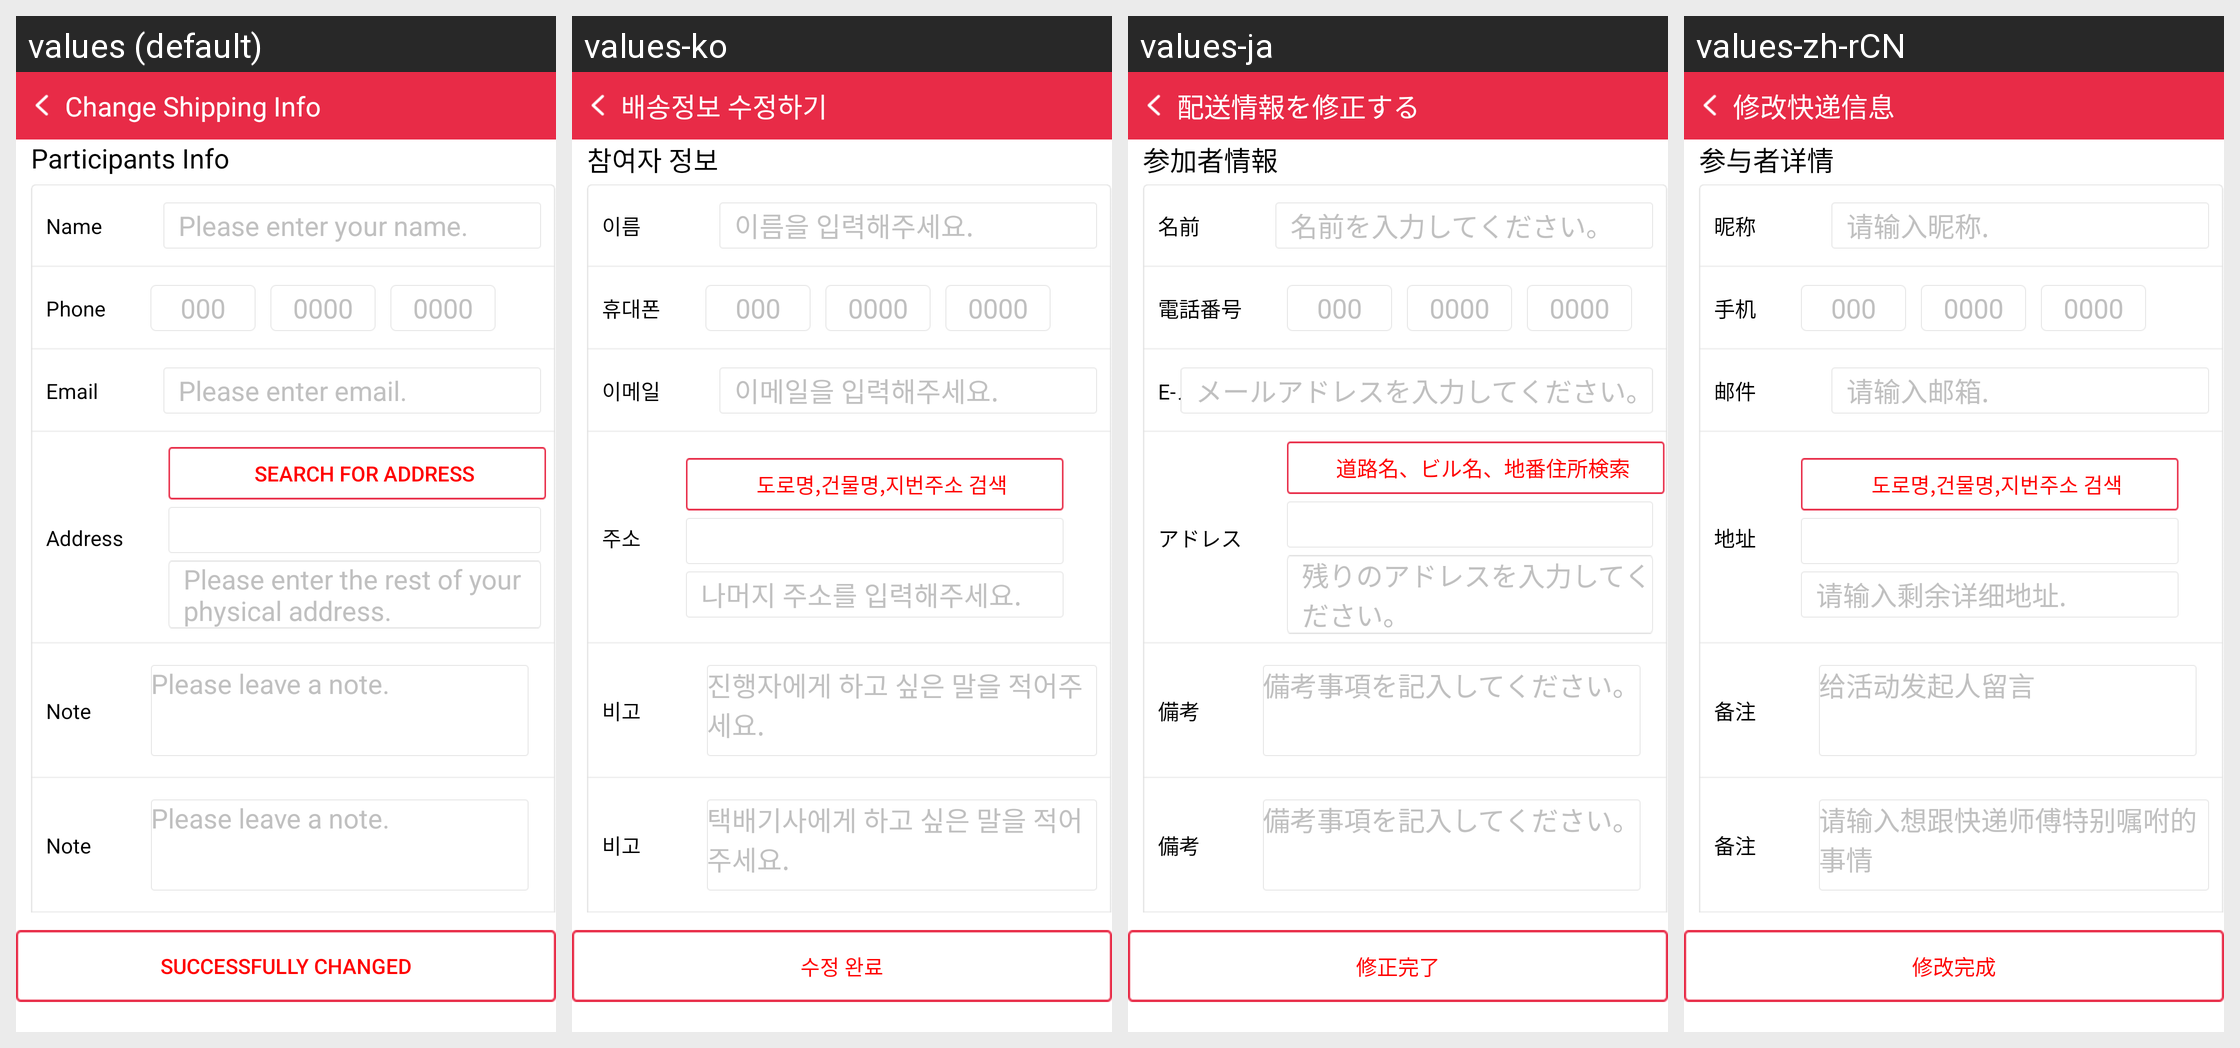

This grid shows one Android layout under several languages. Give, for every string resource on the screen, its name, the default text and each shown locale's text.
Android screen res/layout/activity_change_delivery_infomation.xml rendered under 4 locales, left to right: values (default), values-ko, values-ja, values-zh-rCN. Device: Nexus 5 (rendered at 1080×1920; each locale shown at half size, 540×960, under a caption strip naming it); theme Theme.AppCompat.NoActionBar.
Strings drawn on this screen, with the default value and each locale's value (text and hints the layout hard-codes, and strings that could not be matched under every locale, appear in the picture but are not listed):

change_delivery_info
  values: Change Shipping Info
  values-ko: 배송정보 수정하기
  values-ja: 配送情報を修正する
  values-zh-rCN: 修改快递信息

attend_imformation
  values: Participants Info
  values-ko: 참여자 정보
  values-ja: 参加者情報
  values-zh-rCN: 参与者详情

name
  values: Name
  values-ko: 이름
  values-ja: 名前
  values-zh-rCN: 昵称

input_name
  values: Please enter your name.
  values-ko: 이름을 입력해주세요.
  values-ja: 名前を入力してください。
  values-zh-rCN: 请输入昵称.

phonenumber
  values: Phone
  values-ko: 휴대폰
  values-ja: 電話番号
  values-zh-rCN: 手机

email
  values: Email
  values-ko: 이메일
  values-ja: E-メール
  values-zh-rCN: 邮件

error_field_required
  values: Please enter email.
  values-ko: 이메일을 입력해주세요.
  values-ja: メールアドレスを入力してください。
  values-zh-rCN: 请输入邮箱.

alert_address
  values: Address
  values-ko: 주소
  values-ja: アドレス
  values-zh-rCN: 地址

input_address_search
  values: Search for address
  values-ko: 도로명,건물명,지번주소 검색
  values-ja: 道路名、ビル名、地番住所検索
  values-zh-rCN: 도로명,건물명,지번주소 검색

input_address
  values: Please enter the rest of your physical address.
  values-ko: 나머지 주소를 입력해주세요.
  values-ja: 残りのアドレスを入力してください。
  values-zh-rCN: 请输入剩余详细地址.

etc
  values: Note
  values-ko: 비고
  values-ja: 備考
  values-zh-rCN: 备注

input_etc1
  values: Please leave a note.
  values-ko: 진행자에게 하고 싶은 말을 적어주세요.
  values-ja: 備考事項を記入してください。
  values-zh-rCN: 给活动发起人留言

input_etc2
  values: Please leave a note.
  values-ko: 택배기사에게 하고 싶은 말을 적어주세요.
  values-ja: 備考事項を記入してください。
  values-zh-rCN: 请输入想跟快递师傅特别嘱咐的事情

completed_change
  values: Successfully changed
  values-ko: 수정 완료
  values-ja: 修正完了
  values-zh-rCN: 修改完成
